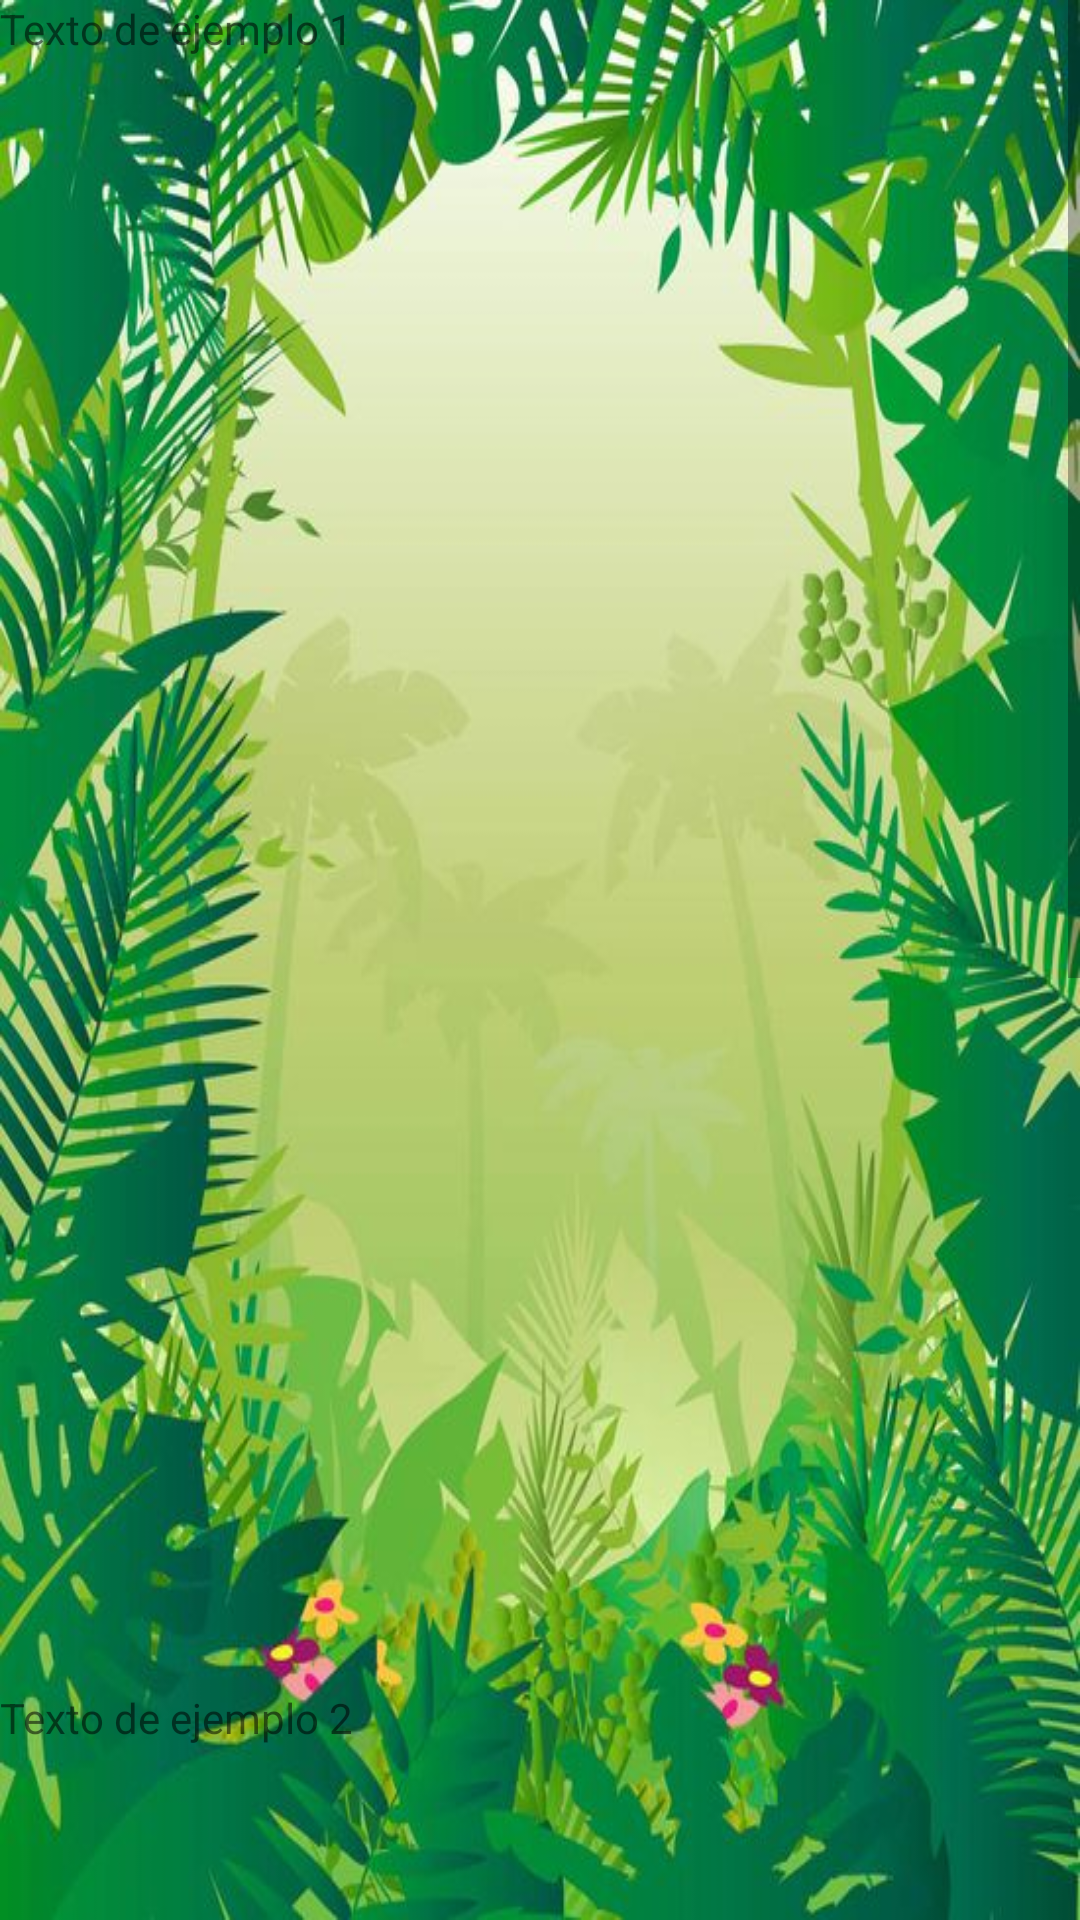

Produce the Android XML layout that renders to this screen, including the resource entries it uses.
<!-- AndroidManifest.xml: application theme Theme.Practica1 -->
<!-- res/layout/activity_manual.xml -->
<?xml version="1.0" encoding="utf-8"?>
<ScrollView xmlns:android="http://schemas.android.com/apk/res/android"
    android:layout_width="match_parent"
    android:layout_height="match_parent"
    android:background="@drawable/preguntas">

    <LinearLayout
        android:layout_width="match_parent"
        android:layout_height="wrap_content"
        android:orientation="vertical">

        
        <TextView
            android:layout_width="323dp"
            android:layout_height="563dp"
            android:text="Texto de ejemplo 1" />

        <TextView
            android:layout_width="395dp"
            android:layout_height="693dp"
            android:text="Texto de ejemplo 2" />

        

    </LinearLayout>
</ScrollView>
<!-- resources referenced by this layout -->
<resources>
  <!-- drawable preguntas: jpg bitmap (drawable, 81083 bytes) -->
  <style name="Theme.Practica1" parent="Base.Theme.Practica1" />
  <style name="Base.Theme.Practica1" parent="Theme.AppCompat.Light.NoActionBar">
          
          
  
          <item name="android:windowActivityTransitions">true</item>
  
          <item name="android:windowEnterTransition">@android:transition/fade</item>
          <item name="android:windowExitTransition">@android:transition/fade</item>
          <item name="android:duration">2000</item>
  
  
  
      </style>
</resources>
